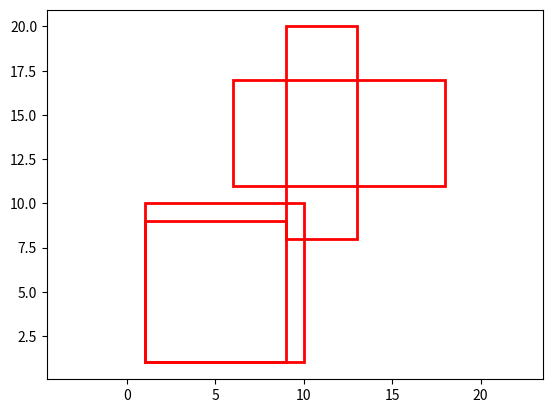
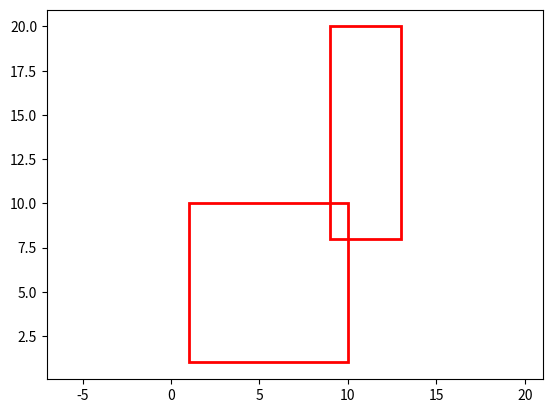

Here is the Python script that generated these plots, in order:
import numpy as np
import matplotlib.pyplot as plt

"""
工具包
"""


#   0   1   2   3   4
# [x1, y1, x2, y2, conf]
def iou(box, boxes, isMin=False):  # 计算置信度
    """
    计算iou
    :param box: 一个框
    :param boxes: 多个框
    :param isMin: 是否是交小IOU
    :return: iou矩阵
    """
    box_area = (box[2] - box[0]) * (box[3] - box[1])  # 计算框的面积
    boxes_area = (boxes[:, 2] - boxes[:, 0]) * (boxes[:, 3] - boxes[:, 1])  # 计算多个框的面积

    x1 = np.maximum(box[0], boxes[:, 0])  # 两个框中左上角的最大值
    y1 = np.maximum(box[1], boxes[:, 1])  # 两个框中左上角的最大值
    x2 = np.minimum(box[2], boxes[:, 2])  # 两个框中右下角的最小值
    y2 = np.minimum(box[3], boxes[:, 3])  # 两个框中右下角的最小值

    w = np.maximum(0, x2 - x1)  # 保证交集的宽最小为0,不想交
    h = np.maximum(0, y2 - y1)  # 保证交集的宽最小为0,不想交

    inter = w * h  # 计算交集的面积

    if isMin:  # 计算交小IOU,这个通常使用在ONet中,用于去除大框套小框的操作
        return inter / np.minimum(box_area, boxes_area)
    else:  # 普通的IOU
        return inter / (box_area + boxes_area - inter)


#   0   1   2   3   4
# [x1, y1, x2, y2, conf]
def nms(boxes, thresh=0.3, isMin=False):
    """
    计算NMS
    :param boxes: 多个框
    :param thresh: 阈值
    :param isMin: 是否为交小IOU
    :return: 返回根据阈值筛选后的框
    """
    if boxes.shape[0] == 0:  # 常规判空操作,防止框中没有值
        return np.array([])  # 直接染回空numpy 数组

    keep_boxes = []  # 最终需要保留的框
    # 根据置信度进行排序 argsort:从小到大排序
    # boxes_sort = boxes[boxes[:, 4].argsort()[::-1]]  # 方法1
    boxes_sort = boxes[(-boxes[:, 4]).argsort()]  # 方法2
    while len(boxes_sort) > 1:  # 如果排序后的框有两个值
        box_ = boxes_sort[0]  # 每次保留置信度最大的第一个框
        keep_boxes.append(box_)  # 添加到列表中

        remainder_box = boxes_sort[1:]  # 剩下的框
        # 计算IOU
        iou_ = iou(box_, remainder_box, isMin)  # 计算IOU
        # print(iou_ < thresh)  # [False  True  True]
        # print(np.where(iou_ < thresh))  # (array([1, 2], dtype=int64),) 满足条件的索引

        boxes_sort = remainder_box[iou_ < thresh]  # 重新对数据进行操作
    if boxes_sort.shape[0] > 0:  # 如果是最后一个也需要添加
        keep_boxes.append(boxes_sort[0])
    return np.stack(keep_boxes, axis=0)  # 使用stack对[array(...), array(...),...]这种的进行组合


#   0   1   2   3   4
# [x1, y1, x2, y2, conf]
def convert_to_square(bbox):
    """
    在输入下一个网络之前，将P/R/O网络输出的转成正方形
    :param bbox: 多个框
    :return: 转成正方形的框
    """
    square_bbox = bbox.copy()
    if bbox.shape[0] == 0:
        return np.array([])
    w = bbox[:, 2] - bbox[:, 0]
    h = bbox[:, 3] - bbox[:, 1]
    max_side = np.maximum(w, h)
    square_bbox[:, 0] = bbox[:, 0] + w / 2 - max_side / 2  # 先计算中心点-最长边的一半
    square_bbox[:, 1] = bbox[:, 1] + h / 2 - max_side / 2
    square_bbox[:, 2] = square_bbox[:, 0] + max_side
    square_bbox[:, 3] = square_bbox[:, 1] + max_side

    return square_bbox


def show_rect(boxes):
    fig, ax = plt.subplots()
    for i in boxes:
        x1, y1, x2, y2 = i[:4]
        rect = plt.Rectangle((x1, y1), width=(x2 - x1), height=(y2 - y1), fill=False, color="red", linewidth=2)
        ax.add_patch(rect)
    plt.axis("equal")
    plt.show()


if __name__ == '__main__':
    # bs = np.array([[1, 1, 10, 10, 0.98], [1, 1, 9, 9, 0.8], [9, 8, 13, 20, 0.7], [6, 11, 18, 17, 0.85]])
    bs = np.array([[1, 1, 10, 10, 40], [1, 1, 9, 9, 10], [9, 8, 13, 20, 15], [6, 11, 18, 17, 13]])
    print(nms(bs))
    show_rect(bs)
    show_rect(nms(bs, 0.25))
